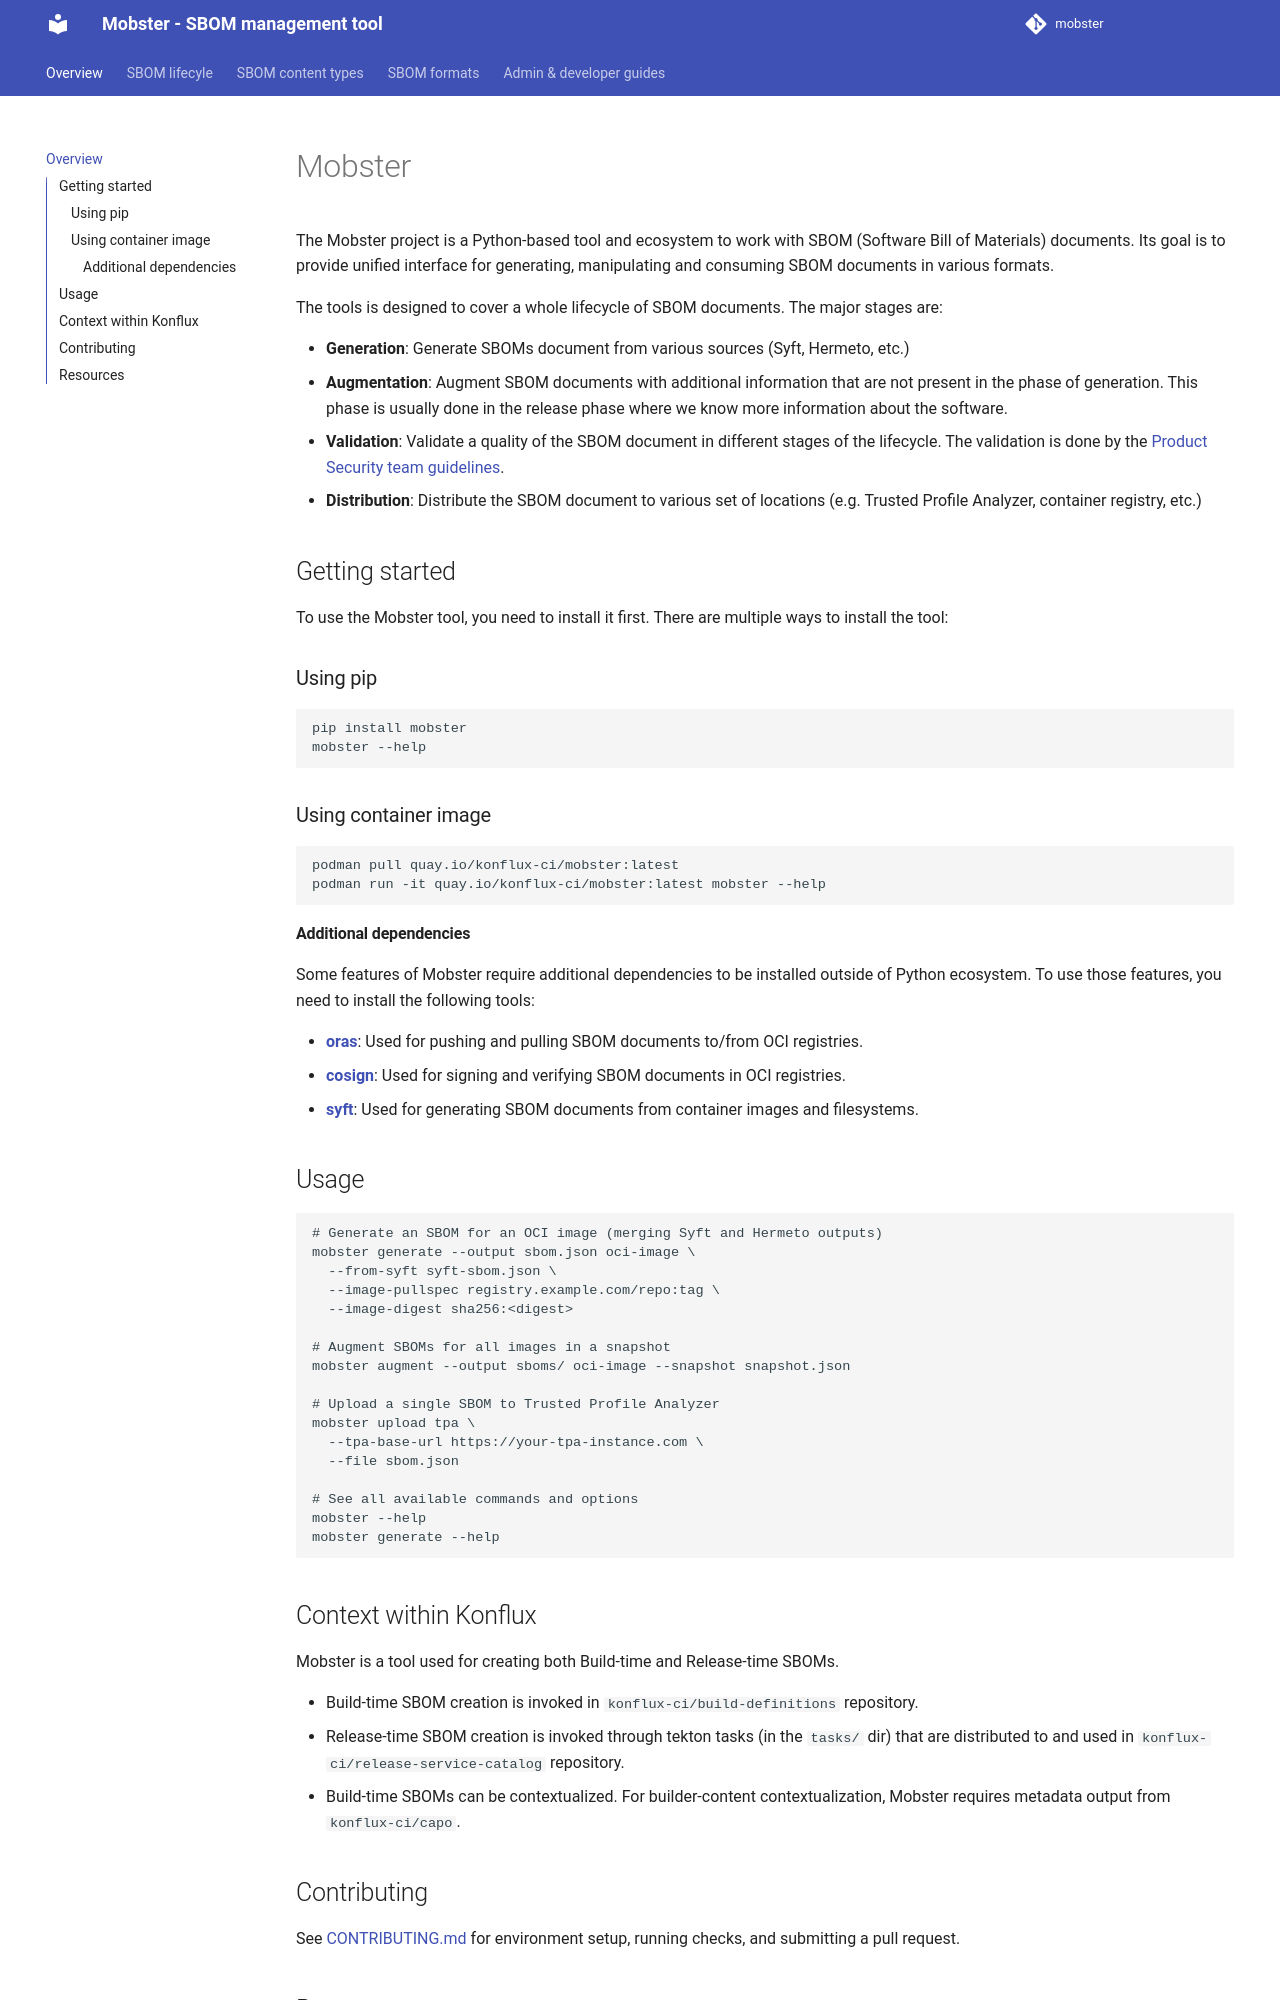

repository: konflux-ci/mobster · page: index.html · generator: mkdocs

# Mobster

The Mobster project is a Python-based tool and ecosystem to
work with SBOM (Software Bill of Materials) documents. Its goal is to provide
unified interface for generating, manipulating and consuming SBOM documents
in various formats.

The tools is designed to cover a whole lifecycle of SBOM documents.
The major stages are:

- **Generation**: Generate SBOMs document from various sources (Syft, Hermeto, etc.)
- **Augmentation**: Augment SBOM documents with additional information that are not
  present in the phase of generation. This phase is usually done in the
  release phase where we know more information about the software.
- **Validation**: Validate a quality of the SBOM document in different stages
  of the lifecycle. The validation is done by the [Product Security team
  guidelines](https://github.com/RedHatProductSecurity/security-data-guidelines/tree/main).
- **Distribution**: Distribute the SBOM document to various set of locations (e.g. Trusted
  Profile Analyzer, container registry, etc.)

## Getting started

To use the Mobster tool, you need to install it first. There are multiple ways to install
the tool:

### Using pip

```bash
pip install mobster
mobster --help
```
### Using container image

```bash
podman pull quay.io/konflux-ci/mobster:latest
podman run -it quay.io/konflux-ci/mobster:latest mobster --help
```

#### Additional dependencies
Some features of Mobster require additional dependencies to be installed outside of Python
ecosystem. To use those features, you need to install the following tools:

- [**oras**](https://github.com/oras-project/oras): Used for pushing and pulling SBOM documents to/from OCI registries.
- [**cosign**](https://github.com/sigstore/cosign): Used for signing and verifying SBOM documents in OCI registries.
- [**syft**](https://github.com/anchore/syft): Used for generating SBOM documents from container images and filesystems.

## Usage

```bash
# Generate an SBOM for an OCI image (merging Syft and Hermeto outputs)
mobster generate --output sbom.json oci-image \
  --from-syft syft-sbom.json \
  --image-pullspec registry.example.com/repo:tag \
  --image-digest sha256:<digest>

# Augment SBOMs for all images in a snapshot
mobster augment --output sboms/ oci-image --snapshot snapshot.json

# Upload a single SBOM to Trusted Profile Analyzer
mobster upload tpa \
  --tpa-base-url https://your-tpa-instance.com \
  --file sbom.json

# See all available commands and options
mobster --help
mobster generate --help
```

## Context within Konflux

Mobster is a tool used for creating both Build-time and Release-time SBOMs.

- Build-time SBOM creation is invoked in `konflux-ci/build-definitions`
  repository. 
- Release-time SBOM creation is invoked through tekton tasks (in the `tasks/`
  dir) that are distributed to and used in `konflux-ci/release-service-catalog`
  repository.
- Build-time SBOMs can be contextualized. For builder-content
  contextualization, Mobster requires metadata output from `konflux-ci/capo`.
